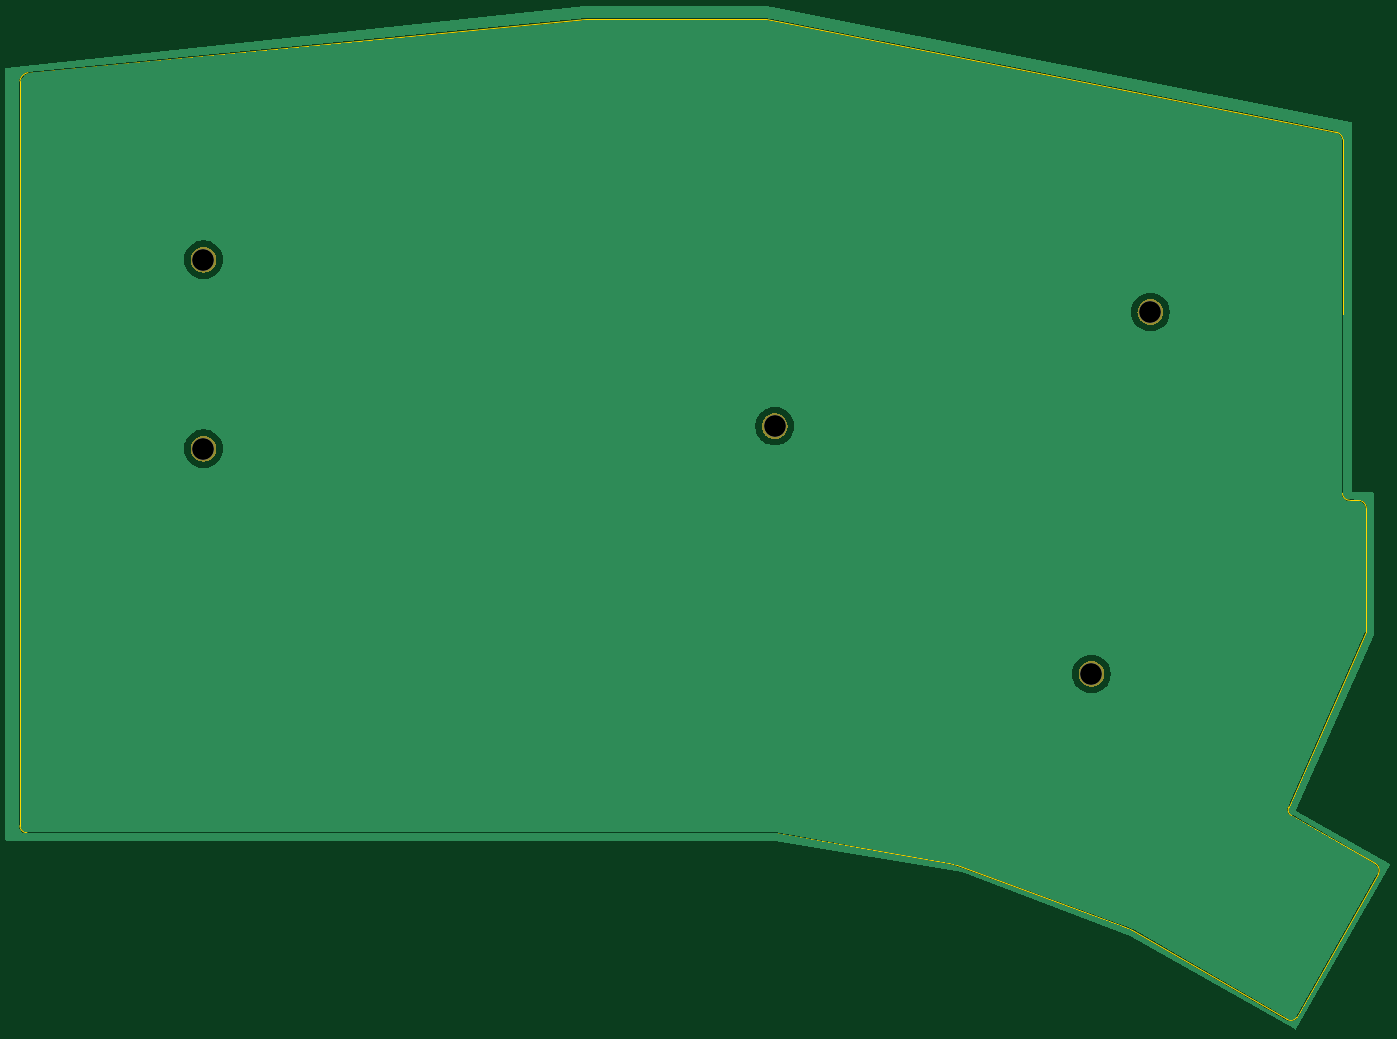
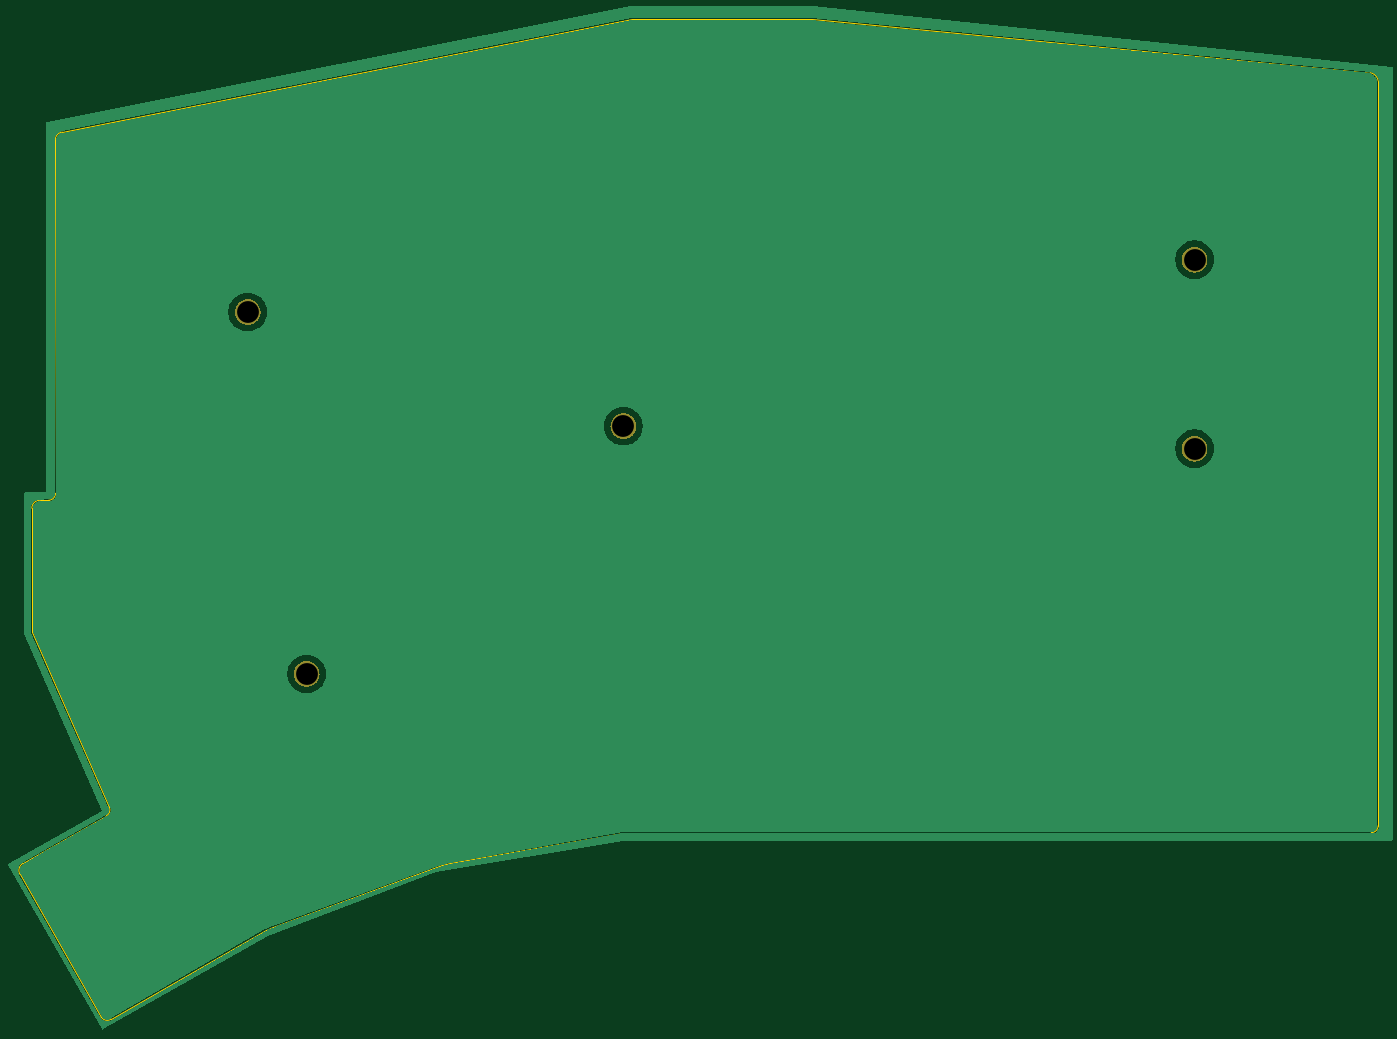
Circuit board: 9 layer files. Board 136.9 x 100.8 mm.
- bottom_copper: Pinky3-B_Cu.gbr (22615 bytes)
- bottom_mask: Pinky3-B_Mask.gbr (18544 bytes)
- bottom_silk: Pinky3-B_Silkscreen.gbr (485 bytes)
- outline: Pinky3-Edge_Cuts.gbr (2024 bytes)
- top_copper: Pinky3-F_Cu.gbr (22589 bytes)
- top_mask: Pinky3-F_Mask.gbr (18544 bytes)
- top_silk: Pinky3-F_Silkscreen.gbr (633 bytes)
- drill: Pinky3-NPTH.drl (404 bytes)
- drill: Pinky3-PTH.drl (265 bytes)

=== bottom_copper: Pinky3-B_Cu.gbr (22615 bytes, source omitted) ===
=== bottom_mask: Pinky3-B_Mask.gbr (18544 bytes, source omitted) ===
=== bottom_silk: Pinky3-B_Silkscreen.gbr ===
G04 #@! TF.GenerationSoftware,KiCad,Pcbnew,8.0.0*
G04 #@! TF.CreationDate,2024-03-14T17:27:31+09:00*
G04 #@! TF.ProjectId,Pinky3,50696e6b-7933-42e6-9b69-6361645f7063,0.3*
G04 #@! TF.SameCoordinates,Original*
G04 #@! TF.FileFunction,Legend,Bot*
G04 #@! TF.FilePolarity,Positive*
%FSLAX46Y46*%
G04 Gerber Fmt 4.6, Leading zero omitted, Abs format (unit mm)*
G04 Created by KiCad (PCBNEW 8.0.0) date 2024-03-14 17:27:31*
%MOMM*%
%LPD*%
G01*
G04 APERTURE LIST*
G04 APERTURE END LIST*
M02*

=== outline: Pinky3-Edge_Cuts.gbr ===
G04 #@! TF.GenerationSoftware,KiCad,Pcbnew,8.0.0*
G04 #@! TF.CreationDate,2024-03-14T17:27:31+09:00*
G04 #@! TF.ProjectId,Pinky3,50696e6b-7933-42e6-9b69-6361645f7063,0.3*
G04 #@! TF.SameCoordinates,Original*
G04 #@! TF.FileFunction,Profile,NP*
%FSLAX46Y46*%
G04 Gerber Fmt 4.6, Leading zero omitted, Abs format (unit mm)*
G04 Created by KiCad (PCBNEW 8.0.0) date 2024-03-14 17:27:31*
%MOMM*%
%LPD*%
G01*
G04 APERTURE LIST*
G04 #@! TA.AperFunction,Profile*
%ADD10C,0.150000*%
G04 #@! TD*
G04 APERTURE END LIST*
D10*
X175900000Y-102800000D02*
G75*
G02*
X176700000Y-103600000I0J-800000D01*
G01*
X175013952Y-102795513D02*
G75*
G02*
X174313987Y-102095513I48J700013D01*
G01*
X176700000Y-103600000D02*
X176700000Y-116100000D01*
X41000000Y-135600000D02*
X41000000Y-60500000D01*
X134600000Y-139400000D02*
X135400000Y-139600000D01*
X174332005Y-66387365D02*
X174313952Y-102095513D01*
X135400000Y-139600000D02*
X152400000Y-145800000D01*
X116100000Y-136300000D02*
X117100000Y-136300000D01*
X116200000Y-54300000D02*
X173640321Y-65677205D01*
X168900000Y-133700000D02*
X176700000Y-116100000D01*
X175013952Y-102795513D02*
X175900000Y-102800000D01*
X177900000Y-140500000D02*
X169700000Y-154900000D01*
X169200000Y-134600000D02*
G75*
G02*
X168900000Y-133700000I300000J600000D01*
G01*
X153100000Y-146100000D02*
X168700000Y-155100000D01*
X169200000Y-134600000D02*
X177600000Y-139400000D01*
X41700000Y-136300000D02*
G75*
G02*
X41000000Y-135600000I0J700000D01*
G01*
X98100000Y-54300000D02*
X116200000Y-54300000D01*
X116100000Y-136300000D02*
X41700000Y-136300000D01*
X169700000Y-154900000D02*
G75*
G02*
X168700000Y-155100000I-600000J400000D01*
G01*
X41800000Y-59700000D02*
X98100000Y-54300000D01*
X152400000Y-145800000D02*
X153100000Y-146100000D01*
X117100000Y-136300000D02*
X134600000Y-139400000D01*
X173632704Y-65687454D02*
G75*
G02*
X174332030Y-66387362I-100704J-799946D01*
G01*
X177600000Y-139400001D02*
G75*
G02*
X177899999Y-140500000I-400000J-699999D01*
G01*
X40994153Y-60531857D02*
G75*
G02*
X41800000Y-59700000I1005847J-168143D01*
G01*
M02*

=== top_copper: Pinky3-F_Cu.gbr (22589 bytes, source omitted) ===
=== top_mask: Pinky3-F_Mask.gbr (18544 bytes, source omitted) ===
=== top_silk: Pinky3-F_Silkscreen.gbr ===
G04 #@! TF.GenerationSoftware,KiCad,Pcbnew,8.0.0*
G04 #@! TF.CreationDate,2024-03-14T17:27:31+09:00*
G04 #@! TF.ProjectId,Pinky3,50696e6b-7933-42e6-9b69-6361645f7063,0.3*
G04 #@! TF.SameCoordinates,Original*
G04 #@! TF.FileFunction,Legend,Top*
G04 #@! TF.FilePolarity,Positive*
%FSLAX46Y46*%
G04 Gerber Fmt 4.6, Leading zero omitted, Abs format (unit mm)*
G04 Created by KiCad (PCBNEW 8.0.0) date 2024-03-14 17:27:31*
%MOMM*%
%LPD*%
G01*
G04 APERTURE LIST*
%ADD10C,2.200000*%
G04 APERTURE END LIST*
D10*
X117077615Y-95323520D03*
X149000000Y-120300000D03*
X59500000Y-78550000D03*
X154940000Y-83820000D03*
X59500000Y-97600000D03*
M02*

=== drill: Pinky3-NPTH.drl ===
M48
; DRILL file {KiCad 8.0.0} date 2024-03-14T17:27:23+0900
; FORMAT={-:-/ absolute / metric / decimal}
; #@! TF.CreationDate,2024-03-14T17:27:23+09:00
; #@! TF.GenerationSoftware,Kicad,Pcbnew,8.0.0
; #@! TF.FileFunction,NonPlated,1,2,NPTH
FMAT,2
METRIC
; #@! TA.AperFunction,NonPlated,NPTH,ComponentDrill
T1C2.200
%
G90
G05
T1
X59.5Y-78.55
X59.5Y-97.6
X117.078Y-95.324
X149.0Y-120.3
X154.94Y-83.82
M30

=== drill: Pinky3-PTH.drl ===
M48
; DRILL file {KiCad 8.0.0} date 2024-03-14T17:27:23+0900
; FORMAT={-:-/ absolute / metric / decimal}
; #@! TF.CreationDate,2024-03-14T17:27:23+09:00
; #@! TF.GenerationSoftware,Kicad,Pcbnew,8.0.0
; #@! TF.FileFunction,Plated,1,2,PTH
FMAT,2
METRIC
%
G90
G05
M30

